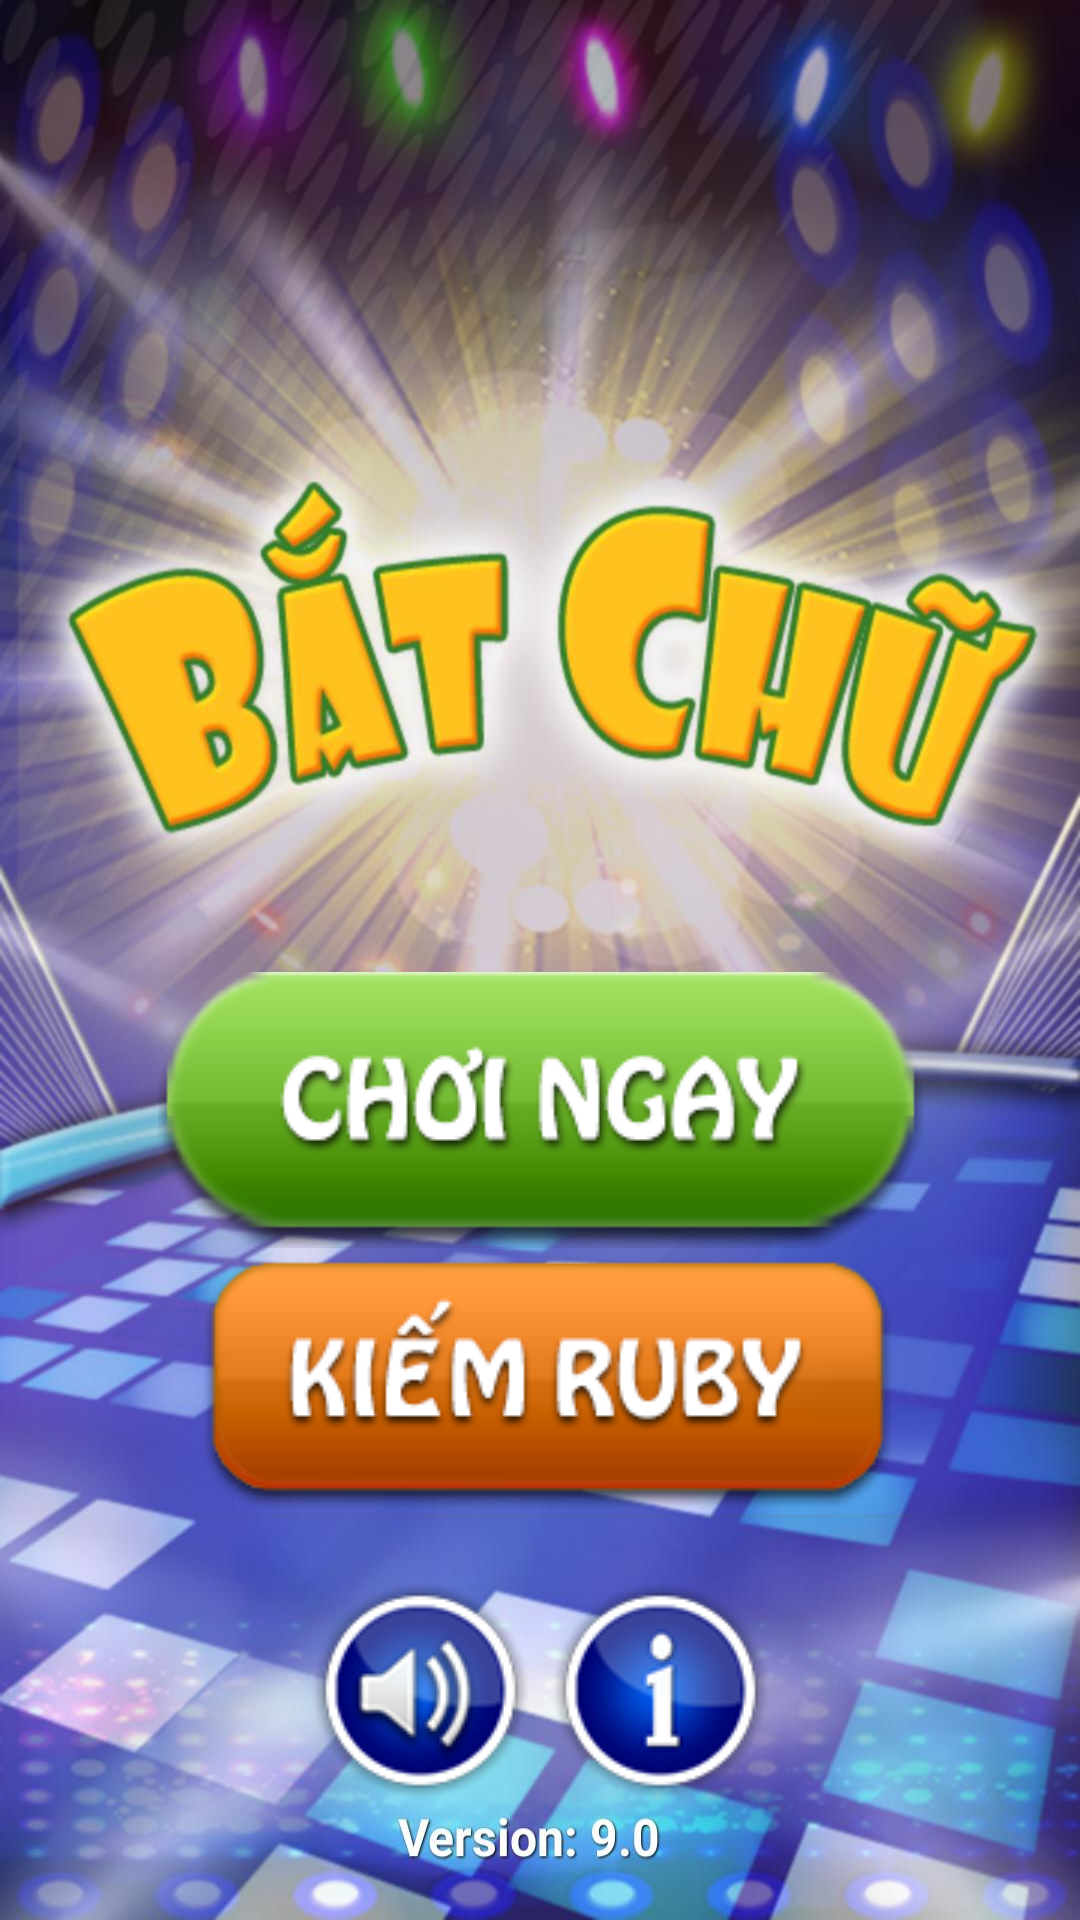

Produce the Android XML layout that renders to this screen, including the resource entries it uses.
<!-- AndroidManifest.xml: application theme Theme.GameChasePicturesCatchLetters -->
<!-- res/layout/frag_menu.xml -->
<?xml version="1.0" encoding="utf-8"?>
<androidx.constraintlayout.widget.ConstraintLayout xmlns:android="http://schemas.android.com/apk/res/android"
    android:layout_width="match_parent"
    android:layout_height="match_parent"
    xmlns:app="http://schemas.android.com/apk/res-auto"
    android:background="@drawable/ic_background_menu">

    <ImageView
        android:id="@+id/imv_play_menu"
        android:layout_width="wrap_content"
        android:layout_height="wrap_content"
        app:layout_constraintTop_toTopOf="parent"
        app:layout_constraintStart_toStartOf="parent"
        app:layout_constraintEnd_toEndOf="parent"
        app:layout_constraintBottom_toBottomOf="parent"
        android:src="@drawable/ic_play_menu"
        android:layout_marginTop="100dp"/>

    <ImageView
        android:id="@+id/imv_ruby_menu"
        android:layout_width="wrap_content"
        android:layout_height="wrap_content"
        app:layout_constraintStart_toStartOf="parent"
        app:layout_constraintEnd_toEndOf="parent"
        app:layout_constraintTop_toBottomOf="@id/imv_play_menu"
        android:src="@drawable/ic_ruby_menu"/>

    <ImageView
        android:id="@+id/imv_sound_menu"
        android:layout_width="wrap_content"
        android:layout_height="wrap_content"
        app:layout_constraintBottom_toBottomOf="parent"
        app:layout_constraintStart_toStartOf="parent"
        app:layout_constraintEnd_toEndOf="parent"
        android:layout_marginBottom="40dp"
        android:layout_marginEnd="80dp"
        android:src="@drawable/ic_sound_on_menu"
        />

    <ImageView
        android:id="@+id/imv_info_menu"
        android:layout_width="wrap_content"
        android:layout_height="wrap_content"
        app:layout_constraintBottom_toBottomOf="parent"
        app:layout_constraintStart_toStartOf="parent"
        app:layout_constraintEnd_toEndOf="parent"
        android:layout_marginBottom="40dp"
        android:layout_marginStart="80dp"
        android:src="@drawable/ic_info_menu"
        />

</androidx.constraintlayout.widget.ConstraintLayout>
<!-- resources referenced by this layout -->
<resources>
  <!-- drawable ic_background_menu: jpg bitmap (drawable, 139040 bytes) -->
  <!-- drawable ic_info_menu: png bitmap (drawable, 7068 bytes) -->
  <!-- drawable ic_play_menu: png bitmap (drawable, 15295 bytes) -->
  <!-- drawable ic_ruby_menu: png bitmap (drawable, 11831 bytes) -->
  <!-- drawable ic_sound_on_menu: png bitmap (drawable, 8228 bytes) -->
  <style name="Theme.GameChasePicturesCatchLetters" parent="Theme.MaterialComponents.DayNight.NoActionBar">
          
          <item name="colorPrimary">@color/purple_500</item>
          <item name="colorPrimaryVariant">@color/purple_700</item>
          <item name="colorOnPrimary">@color/white</item>
          
          <item name="colorSecondary">@color/teal_200</item>
          <item name="colorSecondaryVariant">@color/teal_700</item>
          <item name="colorOnSecondary">@color/black</item>
          
          <item name="android:statusBarColor" tools:targetApi="l">?attr/colorPrimaryVariant</item>
          
      </style>
  <color name="purple_500">#FF6200EE</color>
  <color name="purple_700">#FF3700B3</color>
  <color name="white">#FFFFFFFF</color>
  <color name="teal_200">#FF03DAC5</color>
  <color name="teal_700">#FF018786</color>
  <color name="black">#FF000000</color>
</resources>
